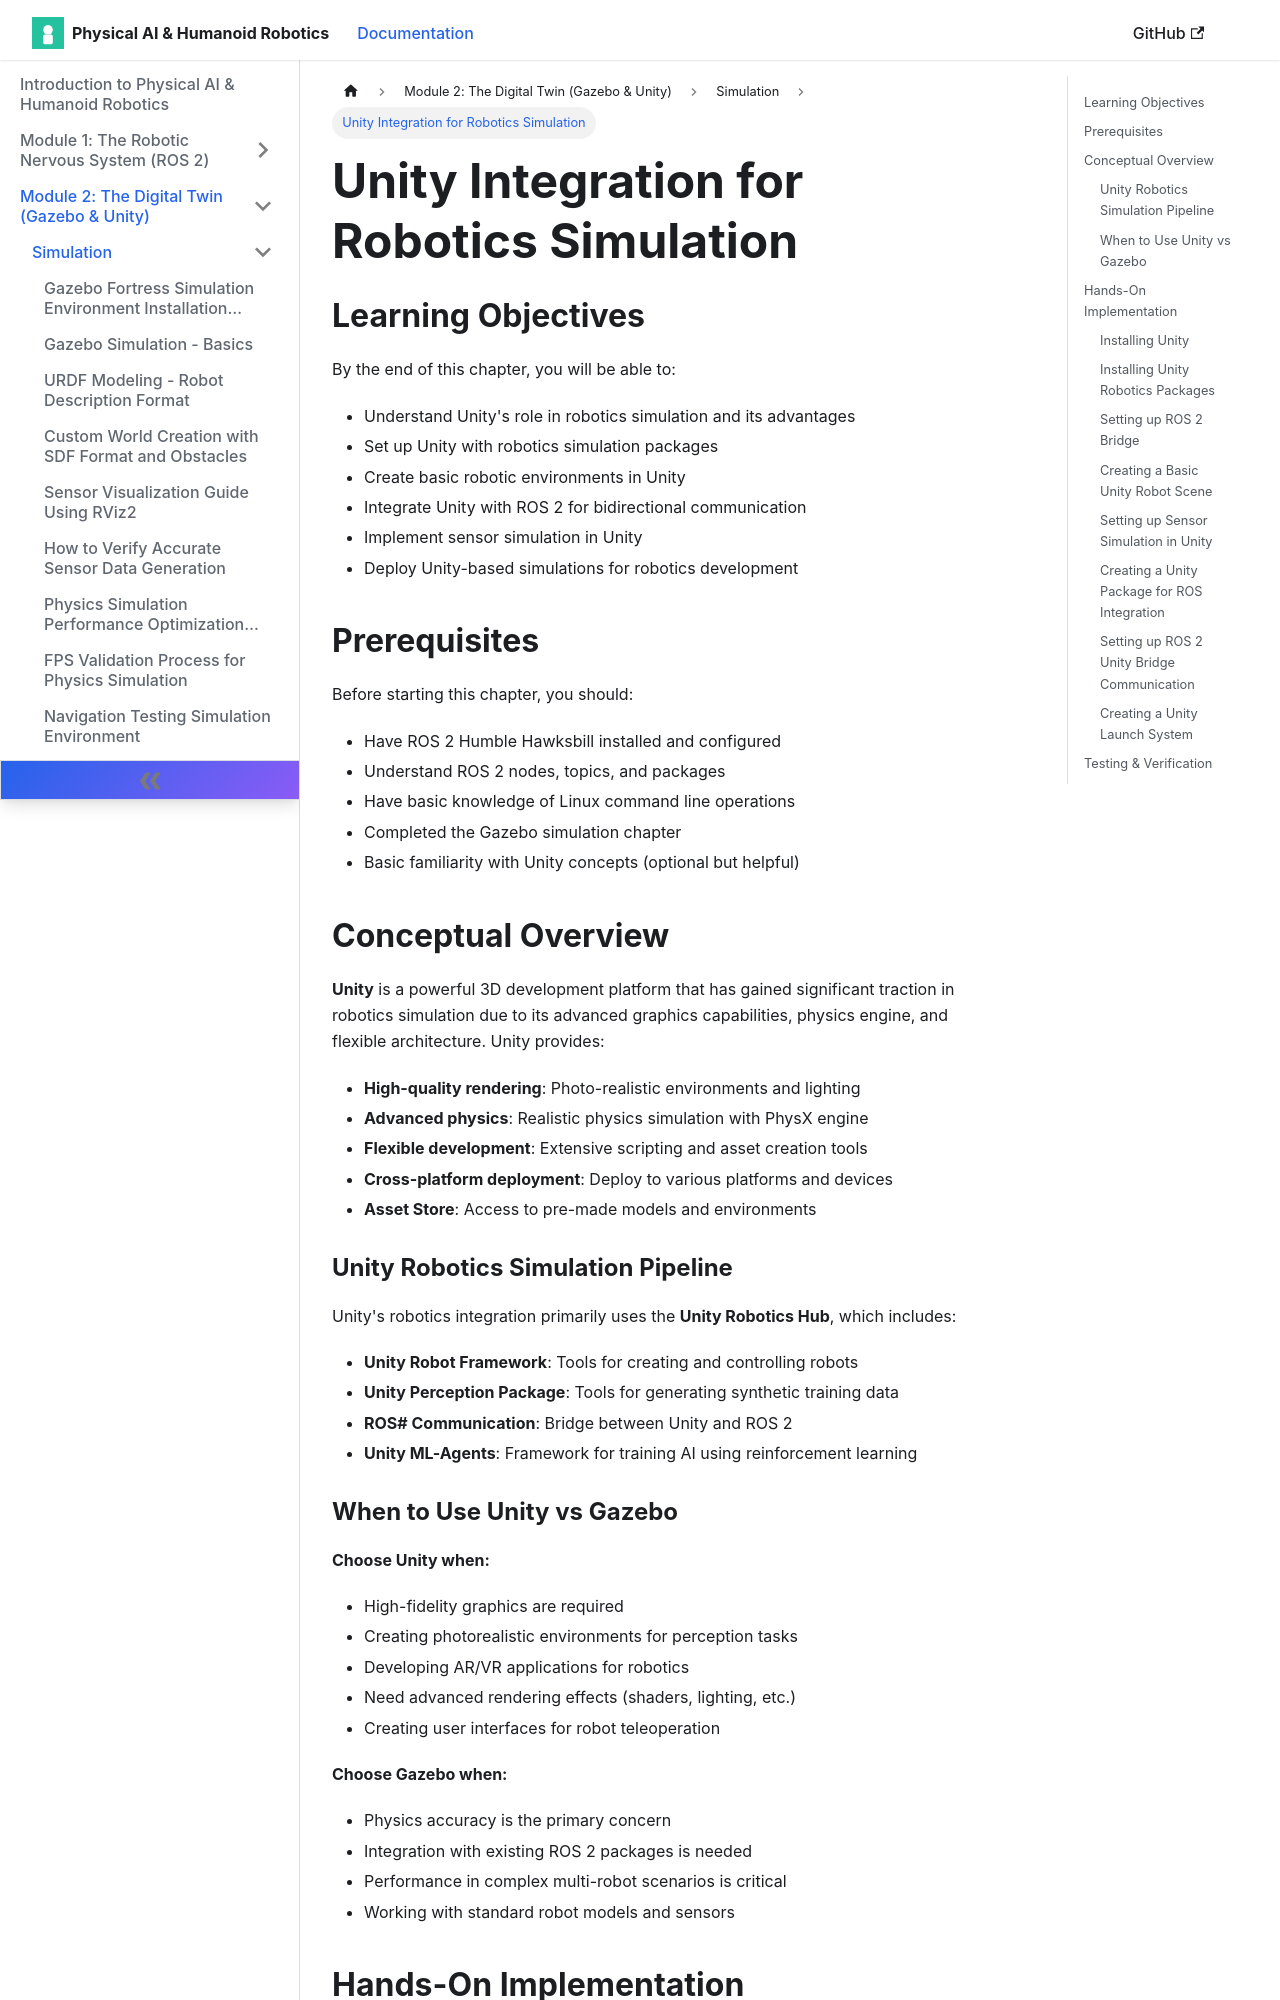

repository: muhammadali304/Physical-Ai-Humanoid-Robotics-Book · page: docs/simulation/unity-integration/index.html · generator: docusaurus

---
sidebar_position: 2
---

# Unity Integration for Robotics Simulation

## Learning Objectives

By the end of this chapter, you will be able to:
- Understand Unity's role in robotics simulation and its advantages
- Set up Unity with robotics simulation packages
- Create basic robotic environments in Unity
- Integrate Unity with ROS 2 for bidirectional communication
- Implement sensor simulation in Unity
- Deploy Unity-based simulations for robotics development

## Prerequisites

Before starting this chapter, you should:
- Have ROS 2 Humble Hawksbill installed and configured
- Understand ROS 2 nodes, topics, and packages
- Have basic knowledge of Linux command line operations
- Completed the Gazebo simulation chapter
- Basic familiarity with Unity concepts (optional but helpful)

## Conceptual Overview

**Unity** is a powerful 3D development platform that has gained significant traction in robotics simulation due to its advanced graphics capabilities, physics engine, and flexible architecture. Unity provides:

- **High-quality rendering**: Photo-realistic environments and lighting
- **Advanced physics**: Realistic physics simulation with PhysX engine
- **Flexible development**: Extensive scripting and asset creation tools
- **Cross-platform deployment**: Deploy to various platforms and devices
- **Asset Store**: Access to pre-made models and environments

### Unity Robotics Simulation Pipeline

Unity's robotics integration primarily uses the **Unity Robotics Hub**, which includes:
- **Unity Robot Framework**: Tools for creating and controlling robots
- **Unity Perception Package**: Tools for generating synthetic training data
- **ROS# Communication**: Bridge between Unity and ROS 2
- **Unity ML-Agents**: Framework for training AI using reinforcement learning
